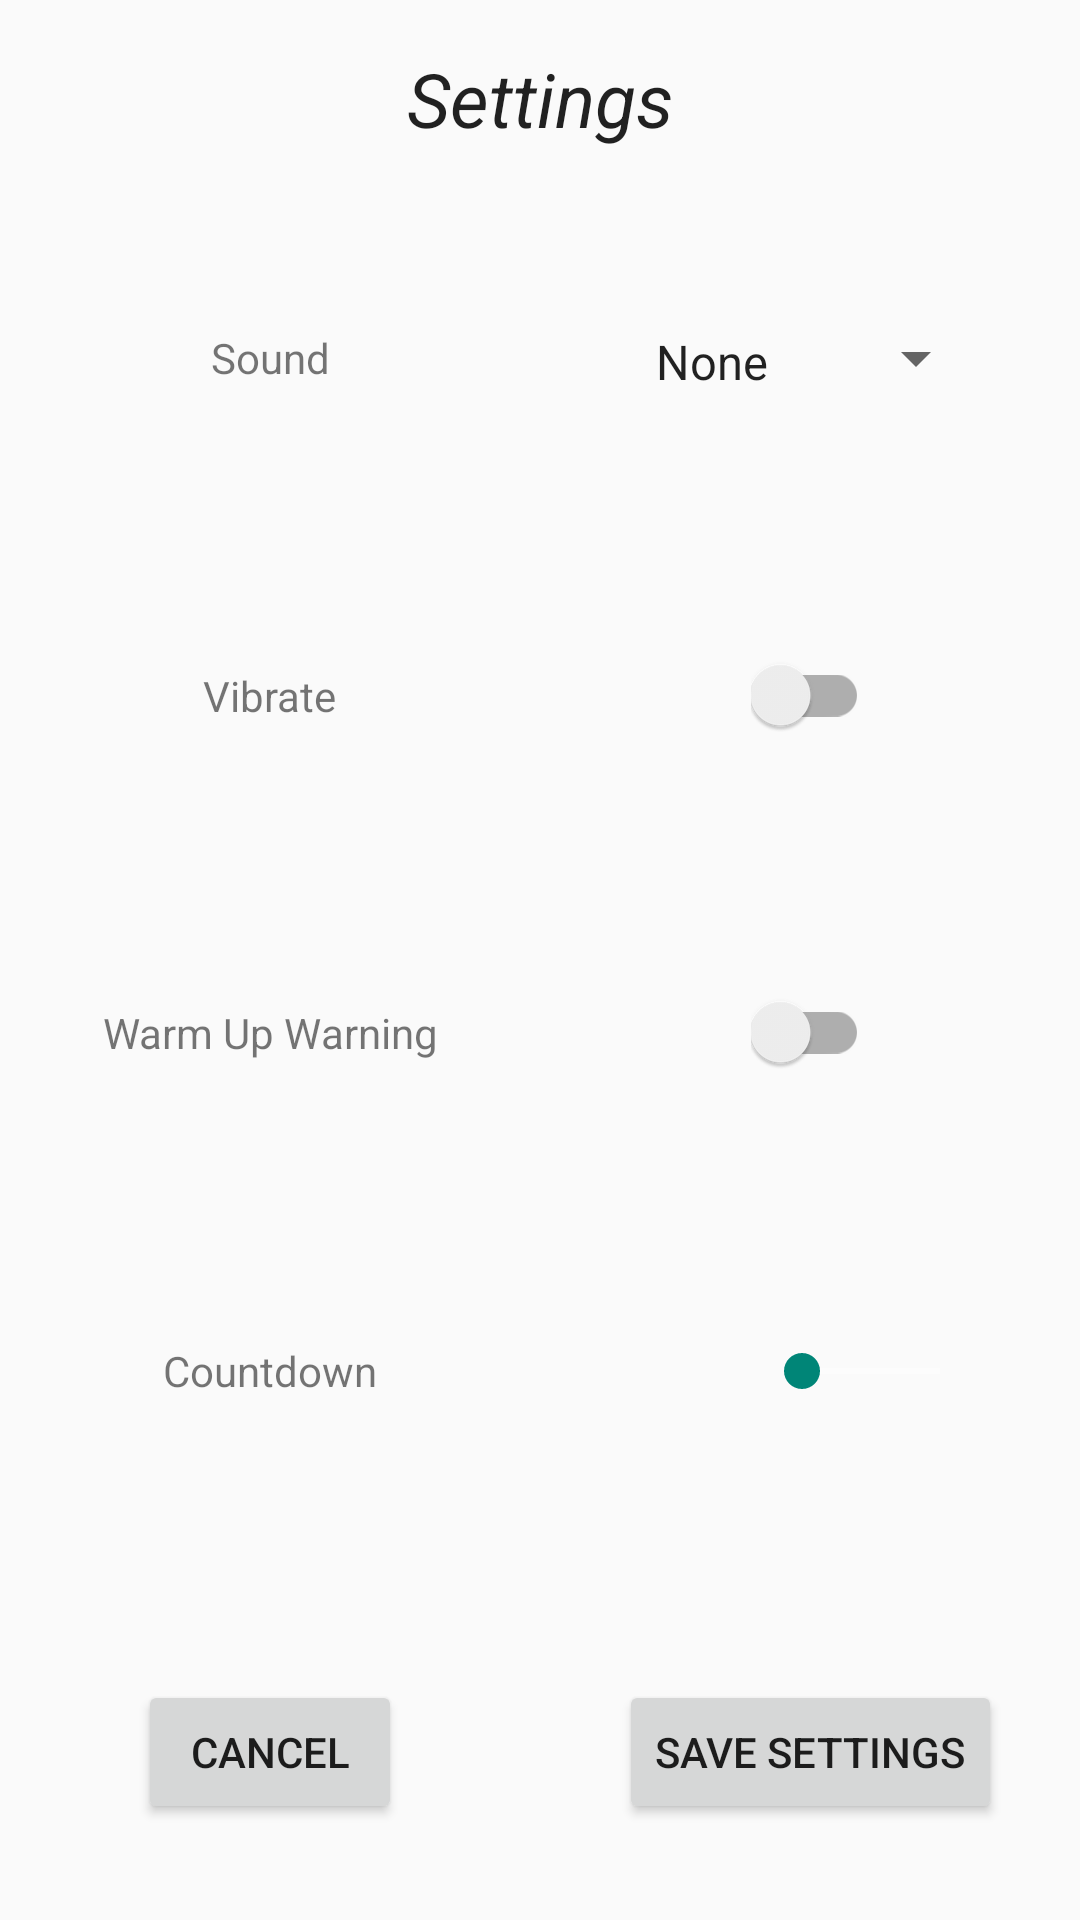

Here is an Android app screen rendered from its layout file. Give the layout XML and the strings, colors and styles it references.
<!-- AndroidManifest.xml: application theme AppTheme -->
<!-- res/layout/activity_settings_page.xml -->
<androidx.constraintlayout.widget.ConstraintLayout xmlns:android="http://schemas.android.com/apk/res/android"
    xmlns:app="http://schemas.android.com/apk/res-auto"
    xmlns:tools="http://schemas.android.com/tools"
    android:layout_width="match_parent"
    android:layout_height="match_parent"
    android:orientation="vertical"
    android:paddingTop="@dimen/activity_vertical_margin"
    android:paddingBottom="@dimen/activity_vertical_margin"
    tools:context="com.softwareoverflow.hangtight.ActivitySettings">

    <TextView
        android:id="@+id/textView3"
        style="@style/screenTitles"
        android:text="@string/settings"
        app:layout_constraintEnd_toEndOf="parent"
        app:layout_constraintStart_toStartOf="parent"
        app:layout_constraintTop_toTopOf="parent" />


    <TextView
        android:id="@+id/textView4"
        android:layout_width="wrap_content"
        android:layout_height="wrap_content"
        android:text="@string/sound"
        app:layout_constraintBottom_toTopOf="@+id/textView"
        app:layout_constraintEnd_toStartOf="@+id/guideline2"
        app:layout_constraintHorizontal_bias="0.5"
        app:layout_constraintStart_toStartOf="parent"
        app:layout_constraintTop_toTopOf="parent" />

    <androidx.appcompat.widget.AppCompatSpinner
        android:id="@+id/settings_soundSpinner"
        android:layout_width="wrap_content"
        android:layout_height="0dp"
        android:entries="@array/spinner_sound_options"
        android:spinnerMode="dropdown"
        app:layout_constraintBottom_toBottomOf="@+id/textView4"
        app:layout_constraintEnd_toEndOf="parent"
        app:layout_constraintStart_toStartOf="@+id/guideline2"
        app:layout_constraintTop_toTopOf="@+id/textView4" />

    <TextView
        android:id="@+id/textView"
        android:layout_width="wrap_content"
        android:layout_height="wrap_content"
        android:text="@string/vibrate"
        app:layout_constraintBottom_toTopOf="@+id/textView5"
        app:layout_constraintEnd_toStartOf="@+id/guideline2"
        app:layout_constraintHorizontal_bias="0.5"
        app:layout_constraintStart_toStartOf="parent"
        app:layout_constraintTop_toBottomOf="@+id/textView4" />

    <androidx.appcompat.widget.SwitchCompat
        android:id="@+id/settings_vibrateToggle"
        android:layout_width="wrap_content"
        android:layout_height="wrap_content"
        app:layout_constraintBottom_toBottomOf="@+id/textView"
        app:layout_constraintEnd_toEndOf="parent"
        app:layout_constraintStart_toStartOf="@+id/guideline2"
        app:layout_constraintTop_toTopOf="@+id/textView" />


    <TextView
        android:id="@+id/textView5"
        android:layout_width="wrap_content"
        android:layout_height="wrap_content"
        android:text="@string/warm_up_warning"
        app:layout_constraintBottom_toTopOf="@+id/textView2"
        app:layout_constraintEnd_toStartOf="@+id/guideline2"
        app:layout_constraintHorizontal_bias="0.5"
        app:layout_constraintStart_toStartOf="parent"
        app:layout_constraintTop_toBottomOf="@+id/textView" />

    <androidx.appcompat.widget.SwitchCompat
        android:id="@+id/settings_warmUpWarningToggle"
        android:layout_width="wrap_content"
        android:layout_height="wrap_content"
        app:layout_constraintBottom_toBottomOf="@+id/textView5"
        app:layout_constraintEnd_toEndOf="parent"
        app:layout_constraintStart_toStartOf="@+id/guideline2"
        app:layout_constraintTop_toTopOf="@+id/textView5" />


    <TextView
        android:id="@+id/textView2"
        android:layout_width="wrap_content"
        android:layout_height="wrap_content"
        android:text="@string/countdown"
        app:layout_constraintBottom_toTopOf="@+id/button5"
        app:layout_constraintEnd_toStartOf="@+id/guideline2"
        app:layout_constraintHorizontal_bias="0.5"
        app:layout_constraintStart_toStartOf="parent"
        app:layout_constraintTop_toBottomOf="@+id/textView5" />

    <TextView
        android:id="@+id/settings_countdown_tv"
        android:layout_width="wrap_content"
        android:layout_height="wrap_content"
        android:minEms="2"
        app:layout_constraintBottom_toBottomOf="@+id/textView2"
        app:layout_constraintEnd_toStartOf="@+id/settings_countdown"
        app:layout_constraintHorizontal_bias="0.5"
        app:layout_constraintHorizontal_chainStyle="spread_inside"
        app:layout_constraintStart_toStartOf="@+id/settings_soundSpinner"
        app:layout_constraintTop_toTopOf="@+id/textView2"
        app:layout_constraintVertical_bias="0.0" />

    <androidx.appcompat.widget.AppCompatSeekBar
        android:id="@+id/settings_countdown"
        android:layout_width="0dp"
        android:layout_height="wrap_content"
        android:layout_marginStart="8dp"
        android:max="15"

        android:paddingStart="16dp"
        android:paddingEnd="16dp"
        android:progressBackgroundTint="@color/NavajoWhite"
        android:progressTint="@android:color/holo_green_dark"
        android:spinnerMode="dropdown"
        app:layout_constraintBottom_toBottomOf="@+id/textView2"
        app:layout_constraintEnd_toEndOf="@+id/settings_soundSpinner"
        app:layout_constraintHorizontal_bias="0.5"
        app:layout_constraintStart_toEndOf="@+id/settings_countdown_tv"
        app:layout_constraintTop_toTopOf="@+id/textView2" />

    <Button
        android:id="@+id/button5"
        android:layout_width="wrap_content"
        android:layout_height="wrap_content"
        android:layout_marginBottom="16dp"
        android:onClick="cancel"
        android:text="@string/cancel"
        app:layout_constraintBottom_toBottomOf="parent"
        app:layout_constraintEnd_toStartOf="@+id/guideline2"
        app:layout_constraintStart_toStartOf="parent"
        tools:layout_conversion_absoluteHeight="48dp"
        tools:layout_conversion_absoluteWidth="88dp" />

    <Button
        android:id="@+id/button4"
        android:layout_width="wrap_content"
        android:layout_height="wrap_content"
        android:layout_marginBottom="16dp"
        android:onClick="saveSettings"
        android:text="@string/save_settings"
        app:layout_constraintBottom_toBottomOf="parent"
        app:layout_constraintEnd_toEndOf="parent"
        app:layout_constraintStart_toStartOf="@+id/guideline2"
        tools:layout_conversion_absoluteHeight="48dp"
        tools:layout_conversion_absoluteWidth="132dp" />

    <androidx.constraintlayout.widget.Guideline
        android:id="@+id/guideline2"
        android:layout_width="wrap_content"
        android:layout_height="wrap_content"
        android:orientation="vertical"
        app:layout_constraintGuide_percent="0.5" />

</androidx.constraintlayout.widget.ConstraintLayout>
<!-- resources referenced by this layout -->
<resources>
  <string-array name="spinner_sound_options">
          <item>None</item>
          <item>Beep</item>
          <item>Blooper</item>
          <item>Censor</item>
          <item>Ding</item>
          <item>Ring</item>
      </string-array>
  <dimen name="activity_vertical_margin">16dp</dimen>
  <string name="cancel">Cancel</string>
  <string name="countdown">Countdown</string>
  <string name="save_settings">Save Settings</string>
  <string name="settings">Settings</string>
  <string name="sound">Sound</string>
  <string name="vibrate">Vibrate</string>
  <string name="warm_up_warning">Warm Up Warning</string>
  <style name="screenTitles" parent="AppTheme">
          <item name="android:layout_width">fill_parent</item>
          <item name="android:layout_height">wrap_content</item>
          <item name="android:gravity">center</item>
          <item name="android:textAppearance">?android:attr/textAppearanceLarge</item>
          <item name="android:textColor">@color/NavajoWhite</item>
          <item name="android:textStyle">italic</item>
          <item name="android:layout_alignParentTop">true</item>
          <item name="android:textSize">25sp</item>
      </style>
  <style name="AppTheme" parent="Theme.AppCompat.Light.DarkActionBar">
          <item name="android:windowActionBarOverlay">true</item>
      </style>
</resources>
